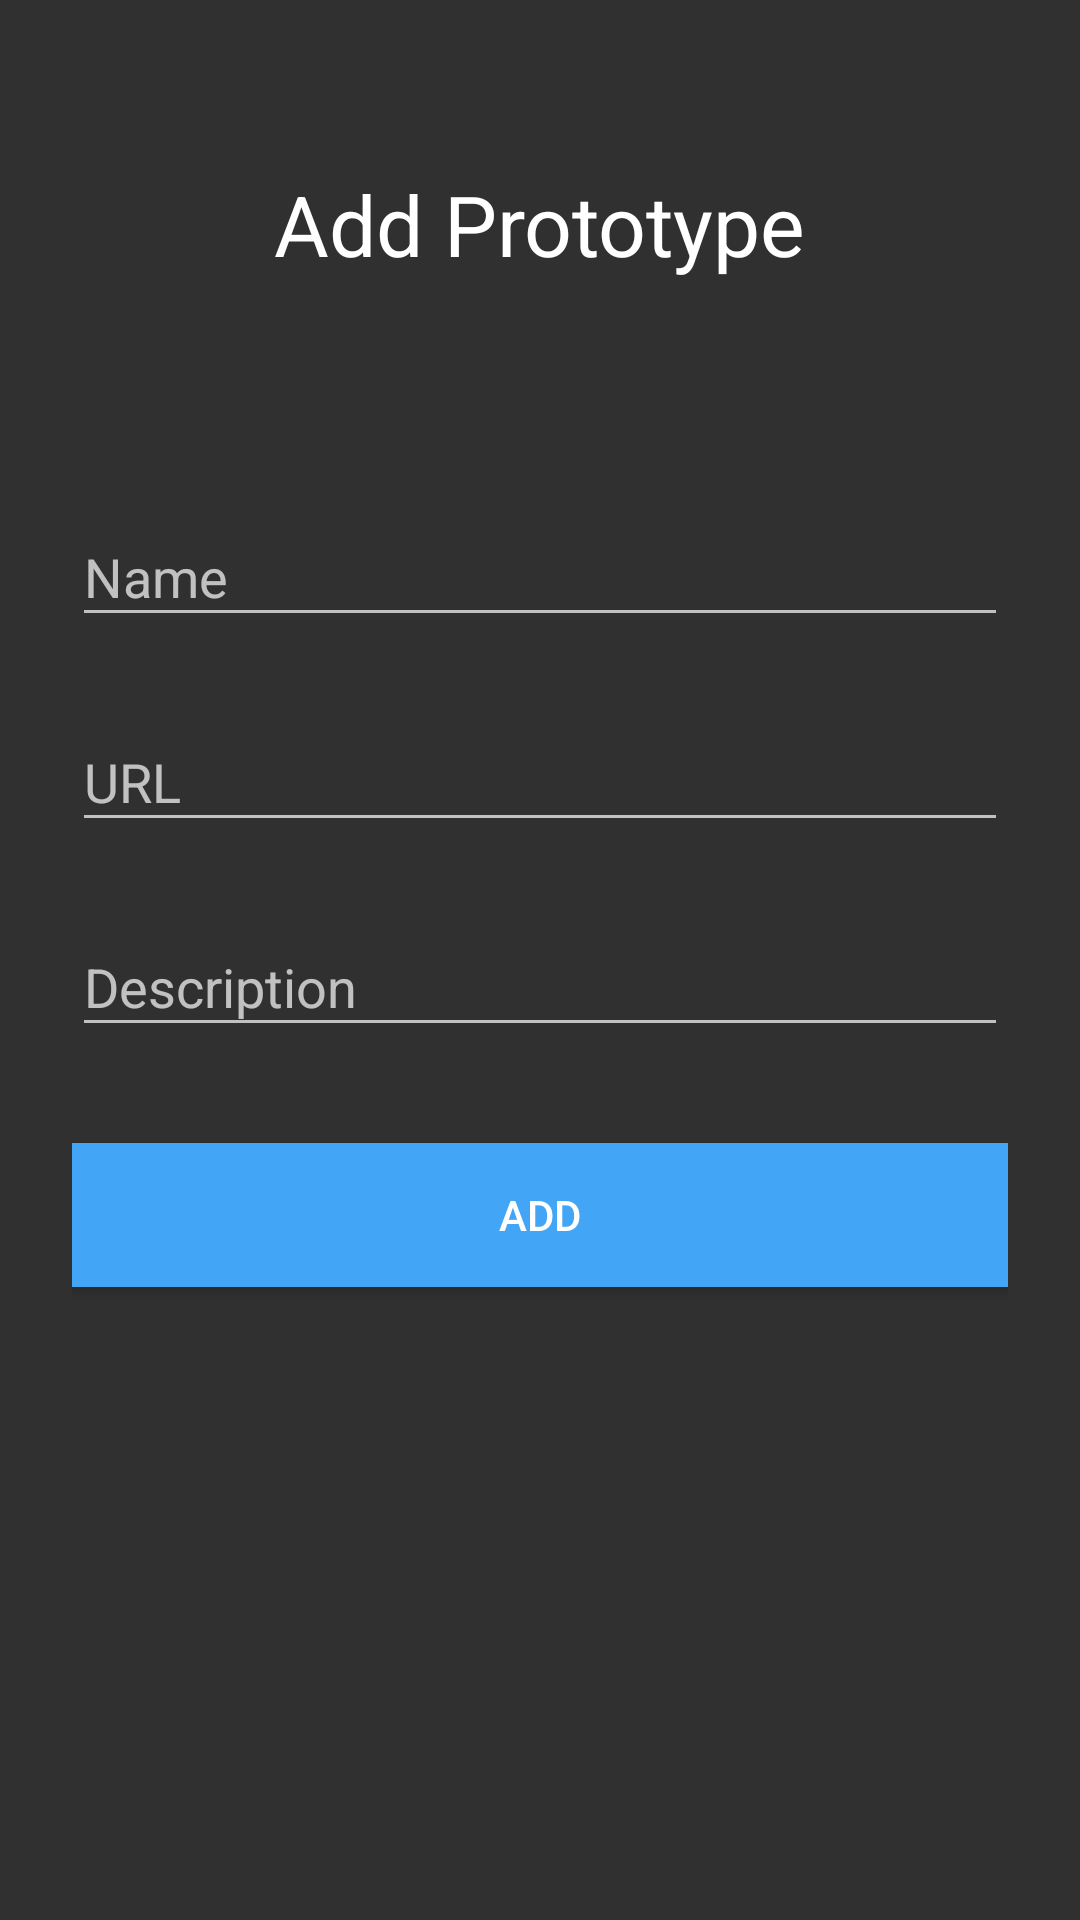

Layout XML and referenced resources for this Android screen:
<!-- AndroidManifest.xml: application theme AppTheme -->
<!-- res/layout/activity_add_prototype.xml -->
<?xml version="1.0" encoding="utf-8"?>
<ScrollView xmlns:android="http://schemas.android.com/apk/res/android"
    android:layout_width="fill_parent"
    android:layout_height="fill_parent"
    android:fitsSystemWindows="true"
    >

    <LinearLayout
        android:orientation="vertical"
        android:layout_width="match_parent"
        android:layout_height="wrap_content"
        android:paddingTop="56dp"
        android:paddingLeft="24dp"
        android:paddingRight="24dp">

        <TextView
            android:layout_width="wrap_content"
            android:layout_height="72dp"
            android:textSize="28sp"
            android:layout_marginBottom="24dp"
            android:text="Add Prototype"
            android:layout_gravity="center_horizontal"
            android:textColor="#FFFFFF"/>

        <android.support.design.widget.TextInputLayout
            android:layout_width="match_parent"
            android:layout_height="wrap_content"
            android:layout_marginTop="8dp"
            android:layout_marginBottom="8dp">
            <EditText android:id="@+id/input_name"
                android:layout_width="match_parent"
                android:layout_height="wrap_content"
                android:inputType="text"
                android:hint="Name" />
        </android.support.design.widget.TextInputLayout>

        <android.support.design.widget.TextInputLayout
            android:layout_width="match_parent"
            android:layout_height="wrap_content"
            android:layout_marginTop="8dp"
            android:layout_marginBottom="8dp">
            <EditText android:id="@+id/input_url"
                android:layout_width="match_parent"
                android:layout_height="wrap_content"
                android:inputType="textUri"
                android:hint="URL"/>
        </android.support.design.widget.TextInputLayout>

        <android.support.design.widget.TextInputLayout
            android:layout_width="match_parent"
            android:layout_height="wrap_content"

            android:layout_marginTop="8dp"
            android:layout_marginBottom="8dp">
            <EditText android:id="@+id/input_description"
                android:layout_width="match_parent"
                android:layout_height="wrap_content"
                android:inputType="textMultiLine"
                android:hint="Description"

                />
        </android.support.design.widget.TextInputLayout>

        <android.support.v7.widget.AppCompatButton
            android:id="@+id/btn_add_prototype"
            android:layout_width="fill_parent"
            android:layout_height="wrap_content"
            android:layout_marginTop="24dp"
            android:layout_marginBottom="24dp"
            android:padding="12dp"
            android:text="Add"
            android:background="#42a5f5"/>


    </LinearLayout>
</ScrollView>
<!-- resources referenced by this layout -->
<resources>
  <style name="AppTheme" parent="Theme.AppCompat.NoActionBar">
          
          <item name="colorPrimary">@color/colorPrimary</item>
          <item name="colorPrimaryDark">@color/colorPrimaryDark</item>
          <item name="colorAccent">@color/colorAccent</item>
      </style>
  <!-- not gathered from this repository: default colours our renderer supplied (Android Studio template values) -->
  <color name="colorPrimary">#FF6200EE</color>
  <color name="colorPrimaryDark">#FF3700B3</color>
  <color name="colorAccent">#FF03DAC5</color>
</resources>
